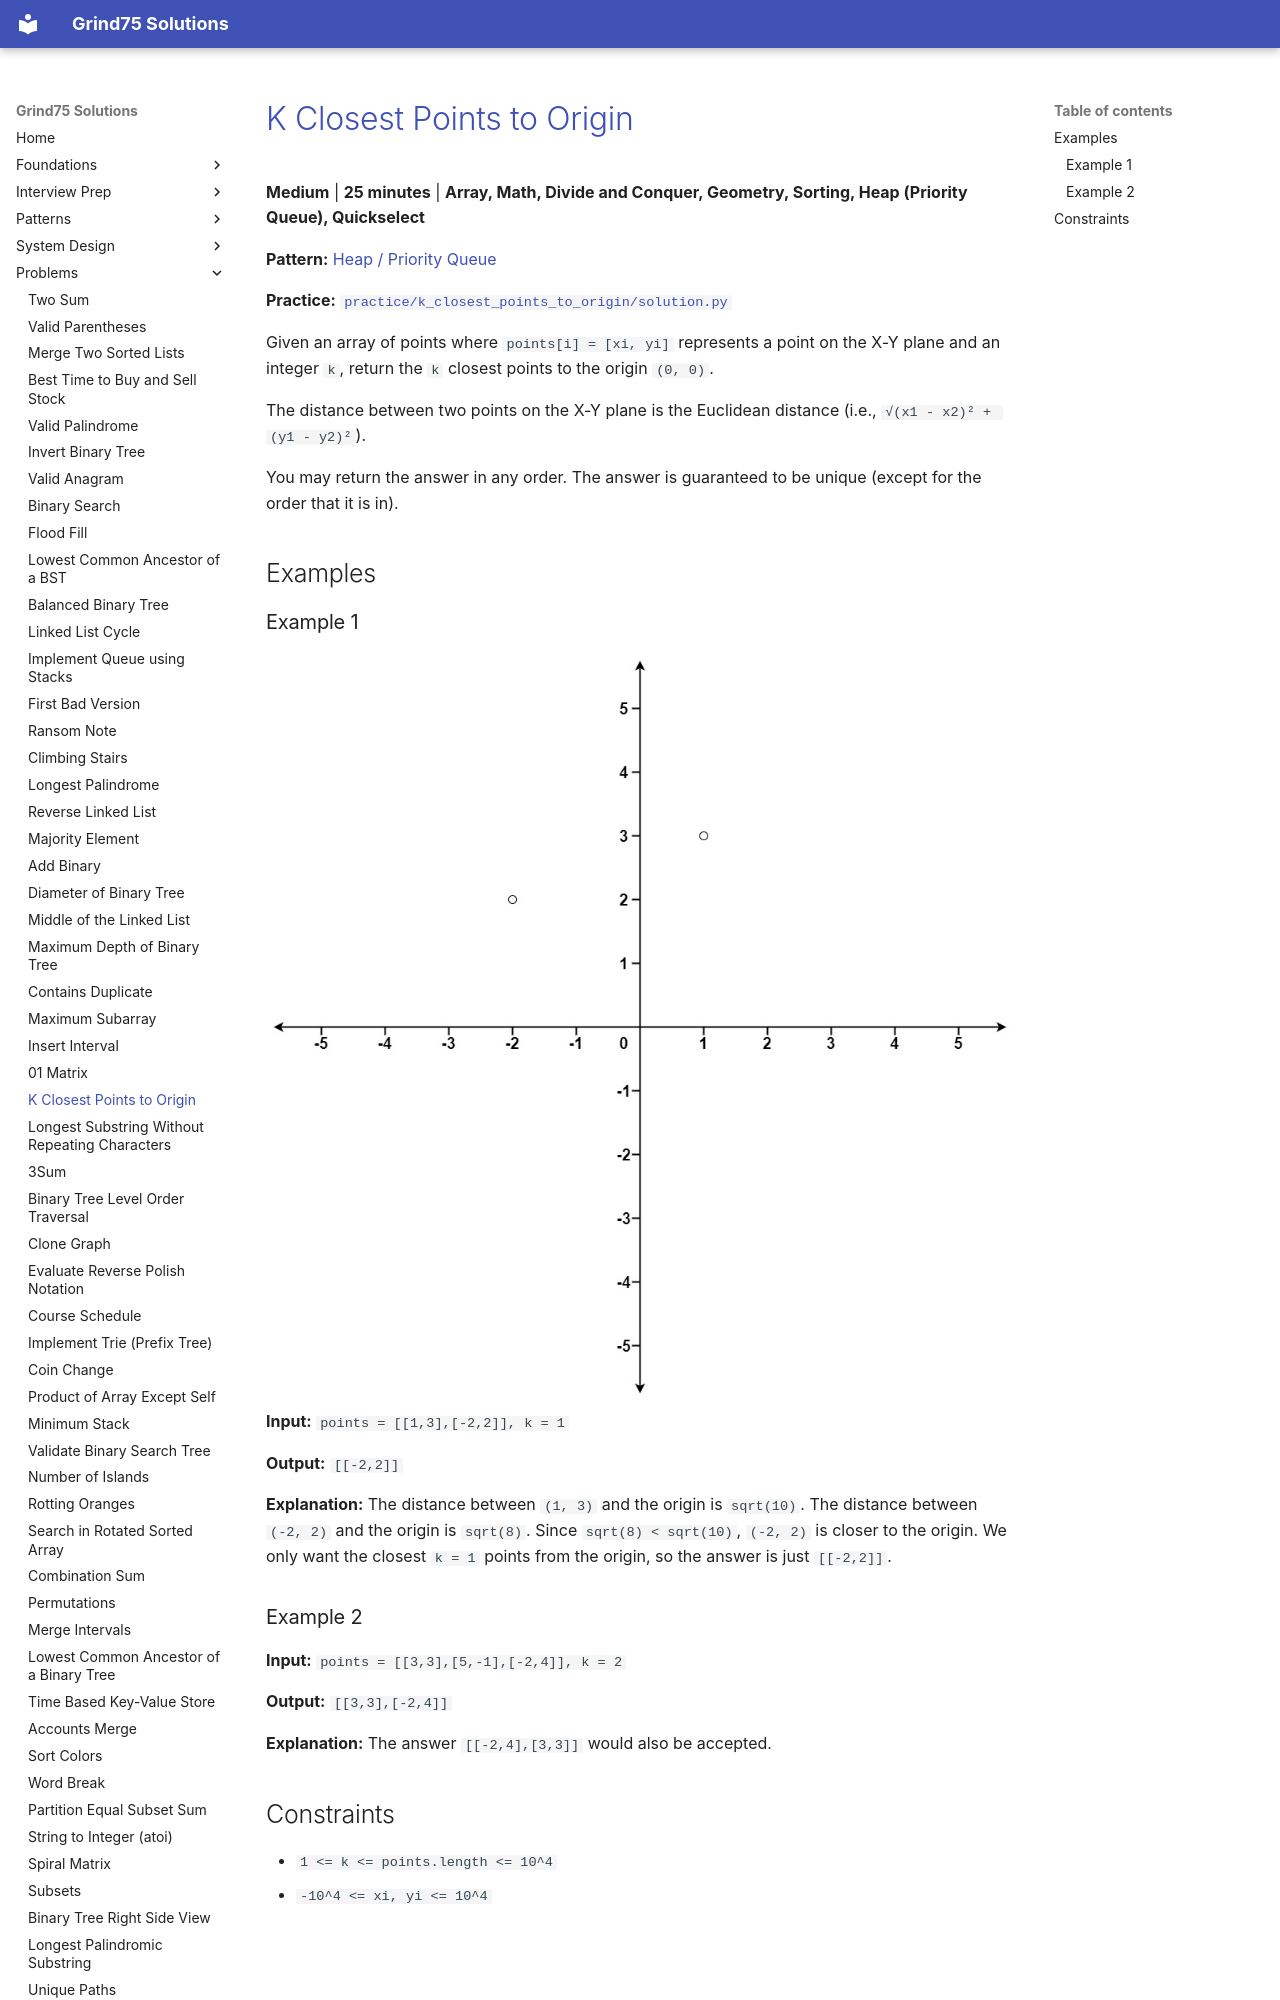

repository: ThoDHa/grind75 · page: problems/k_closest_points_to_origin/index.html · generator: mkdocs

# [K Closest Points to Origin](https://leetcode.com/problems/k-closest-points-to-origin/)

**Medium** | **25 minutes** | **Array, Math, Divide and Conquer, Geometry, Sorting, Heap (Priority Queue), Quickselect**

**Pattern:** [Heap / Priority Queue](../patterns/heap/intuition.md)

**Practice:** [`practice/k_closest_points_to_origin/solution.py`](../../practice/k_closest_points_to_origin/solution.py)

Given an array of points where `points[i] = [xi, yi]` represents a point on the X-Y plane and an integer `k`, return the `k` closest points to the origin `(0, 0)`.

The distance between two points on the X-Y plane is the Euclidean distance (i.e., `√(x1 - x2)² + (y1 - y2)²`).

You may return the answer in any order. The answer is guaranteed to be unique (except for the order that it is in).

## Examples
